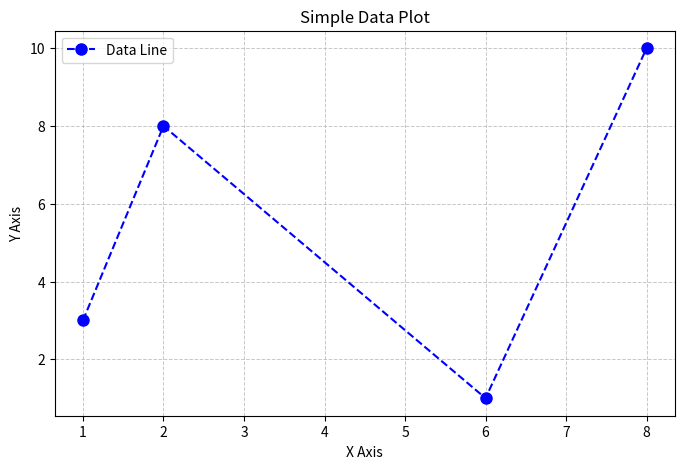

Generate this figure with matplotlib:
import matplotlib.pyplot as plt
import numpy as np

xpoints = np.array([1, 2, 6, 8])
ypoints = np.array([3, 8, 1, 10])

plt.figure(figsize=(8, 5))  # Set the size of the figure
plt.plot(xpoints, ypoints, color='blue', linestyle='--', marker='o', markersize=8, label='Data Line')  # Customizing line and markers

plt.title('Simple Data Plot')
plt.xlabel('X Axis')
plt.ylabel('Y Axis')

plt.grid(True, linestyle='--', linewidth=0.7, alpha=0.7)

plt.legend()

plt.show()

#Basics of Matplotlib, basics of basic! Doesn't cover everything though